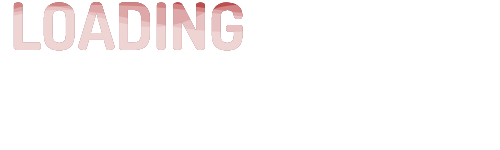
t = 0.00 s
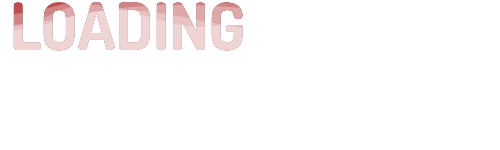
t = 0.60 s
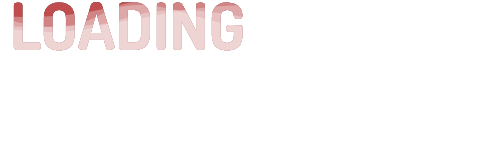
t = 1.20 s
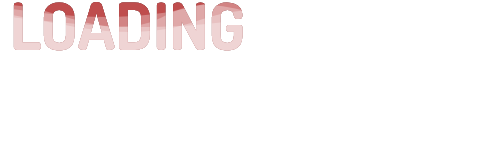
t = 2.00 s
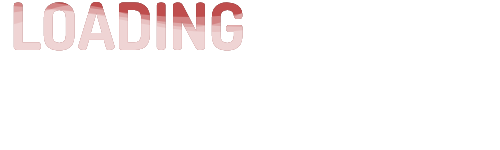
t = 2.85 s
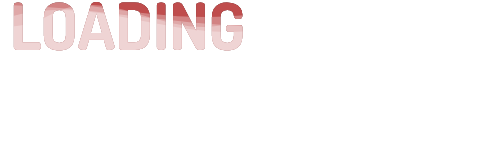
t = 3.00 s

The animated SVG that drew these frames (rendered in a browser with its animation timeline set to each time). Animation: 4 SMIL elements (animate=4); one cycle of 4.00 s, repeats indefinitely.

<svg version="1.1" xmlns="http://www.w3.org/2000/svg" xmlns:xlink="http://www.w3.org/1999/xlink" x="0" y="0" width="500" height="150" xml:space="preserve">
        <pattern id="water" width=".25" height="1.1" patternContentUnits="objectBoundingBox">
            <path fill="#fff" d="M0.25,1H0c0,0,0-0.659,0-0.916c0.083-0.303,0.158,0.334,0.25,0C0.25,0.327,0.25,1,0.25,1z"/>
        </pattern>
        <g>
            <text id="text" x="10" y="50" style="font-weight:bold;font-size: 65px; font-family:'dosis', arial;">LOADING</text>
        </g>
        <mask id="text-mask">
            <use x="0" y="0" xlink:href="#text" opacity="1" fill="#ffffff"/>
        </mask>
        <g id="eff">
            <use x="0" y="0" xlink:href="#text" fill="#BF4D4D"/>
            <rect class="water-fill" mask="url(#text-mask)" fill="url(#water)" x="-120" y="10" width="1200" height="120" opacity="0.3">
                <animate attributeType="xml" attributeName="x" from="-300" to="0" repeatCount="indefinite" dur="3s"/>
            </rect>
            <rect class="water-fill" mask="url(#text-mask)" fill="url(#water)" y="-5" width="1600" height="120" opacity="0.3">
                <animate attributeType="xml" attributeName="x" from="-400" to="0" repeatCount="indefinite" dur="4s"/>
            </rect>
            <rect class="water-fill" mask="url(#text-mask)" fill="url(#water)" y="5" width="800" height="120" opacity="0.3">
                <animate attributeType="xml" attributeName="x" from="-200" to="0" repeatCount="indefinite" dur="2.4s"/>
            </rect>
            <rect class="water-fill" mask="url(#text-mask)" fill="url(#water)" y="5" width="2000" height="120" opacity="0.3">
                <animate attributeType="xml" attributeName="x" from="-500" to="0" repeatCount="indefinite" dur="3.8s"/>
            </rect>
        </g>
        <use xlink:href="#eff" opacity="0.9"/>
</svg>